Image classification data set "data" (Akram1233/Bone-Fracture-Detection-from-X-ray-Images on GitHub). Class labels (2): fractured, normal.

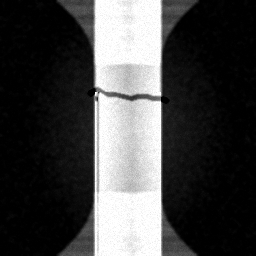
Label: fractured

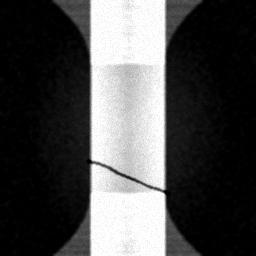
Label: fractured

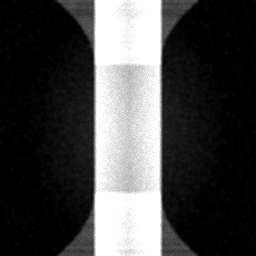
Label: normal

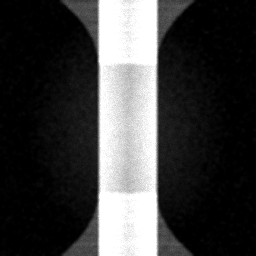
Label: normal

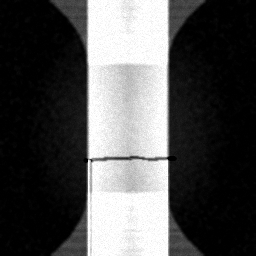
Label: fractured

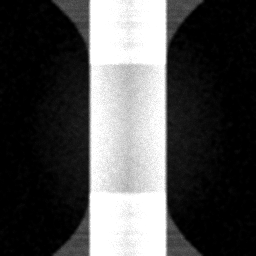
Label: normal
